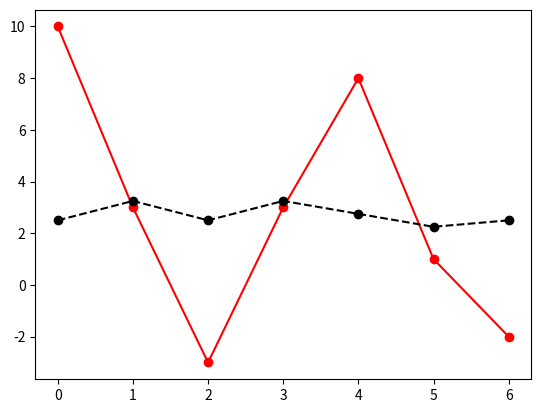

Here is the Python script that generated this plot:
######################################################
##  Created on: Abril 26, 2022
##      Author: Marcelo Brancalhão Gaspar
##      Instituto Federal de Santa Catarina
# [redacted]
##
######################################################
import numpy as np
from scipy import signal
import matplotlib.pyplot as plt
x = [10,3,-3,3,8,1,-2]
array = np.array(x)
a = [1]
b = [0.5,0.5]
y = signal.lfilter(b, a, array)
print('x = ', array)
b4 = [0.25,0.25,0.25,0.25]
a4 = [1]
y4 = signal.lfilter(b4,a4,array)
print('y2 = ', y)
print('y4 = ', y4)
plt.plot(x,'r',x,'or',y4,'--k',y4,'ok')
plt.show()

